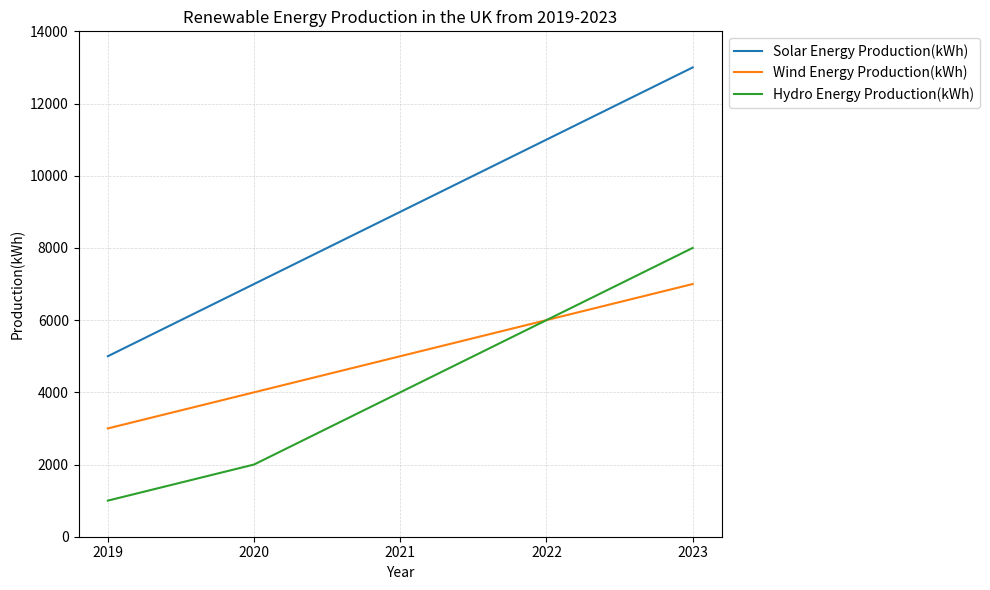

Write the Python code that produced this figure. (Note: this script raises an exception after producing the figure.)

import matplotlib.pyplot as plt
import numpy as np

# Set data
year = [2019, 2020, 2021, 2022, 2023]
solar_energy = [5000, 7000, 9000, 11000, 13000]
wind_energy = [3000, 4000, 5000, 6000, 7000]
hydro_energy = [1000, 2000, 4000, 6000, 8000]

# Create figure
fig = plt.figure(figsize=(10,6))
ax = fig.add_subplot()

# Plot
ax.plot(year, solar_energy, label='Solar Energy Production(kWh)')
ax.plot(year, wind_energy, label='Wind Energy Production(kWh)')
ax.plot(year, hydro_energy, label='Hydro Energy Production(kWh)')

# Add title and labels
ax.set_title('Renewable Energy Production in the UK from 2019-2023')
ax.set_xlabel('Year')
ax.set_ylabel('Production(kWh)')

# Add grid
ax.grid(linestyle='--', linewidth=0.5, alpha=0.5)

# Set ticks and limits
ax.set_xticks(np.arange(min(year), max(year) + 1, 1.0))
ax.set_ylim(0, 14000)

# Add legend
ax.legend(loc='upper left', bbox_to_anchor=(1,1))

# Tight layout
plt.tight_layout()

# Save figure
plt.savefig('line chart/png/205.png')

# Clear figure
plt.clf()
